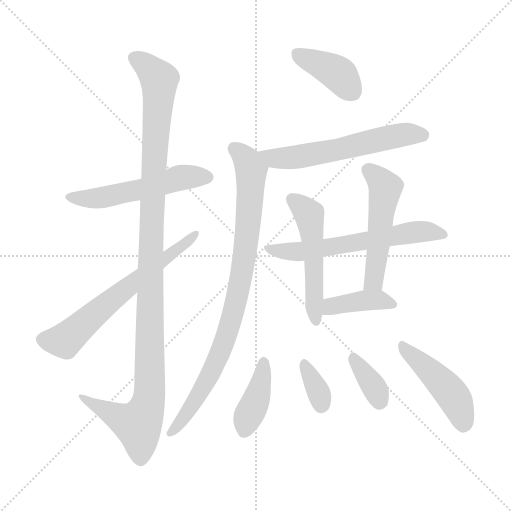
t = 0.00 s
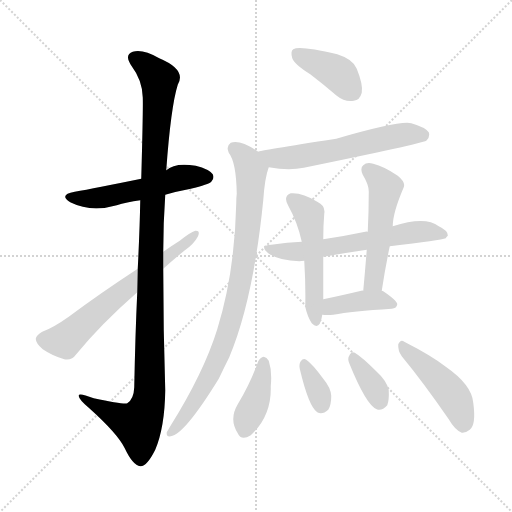
t = 1.97 s
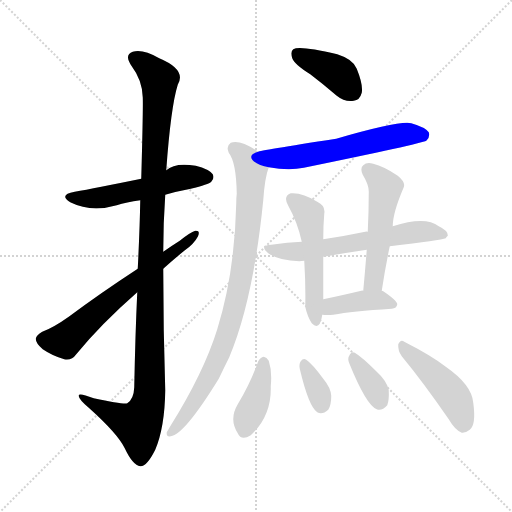
t = 3.93 s
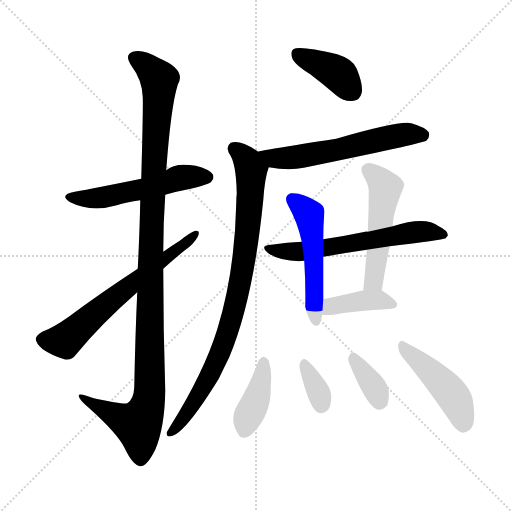
t = 5.89 s
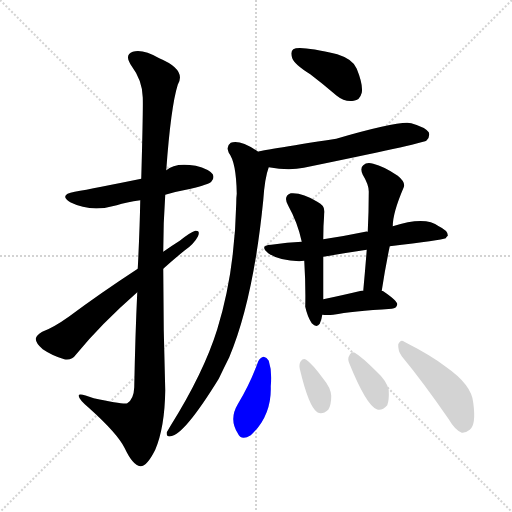
t = 7.86 s
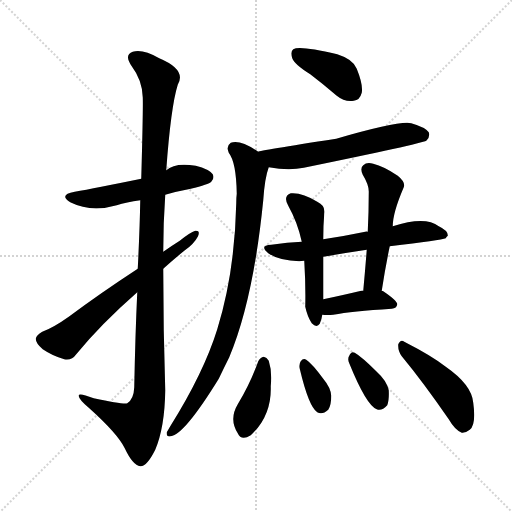
t = 9.82 s

The animated SVG that drew these frames (rendered in a browser with its animation timeline set to each time). Animation: 14 CSS @keyframes rules; one cycle of 9.82 s.

<svg version="1.1" viewBox="0 0 1024 1024" xmlns="http://www.w3.org/2000/svg">
  <g stroke="lightgray" stroke-dasharray="1,1" stroke-width="1" transform="scale(4, 4)">
    <line x1="0" y1="0" x2="256" y2="256"></line>
    <line x1="256" y1="0" x2="0" y2="256"></line>
    <line x1="128" y1="0" x2="128" y2="256"></line>
    <line x1="0" y1="128" x2="256" y2="128"></line>
  </g>
<g transform="scale(1, -1) translate(0, -900)">
   <style type="text/css">
    @keyframes keyframes0 {
      from {
       stroke: blue;
       stroke-dashoffset: 534;
       stroke-width: 128;
       }
       63% {
       animation-timing-function: step-end;
       stroke: blue;
       stroke-dashoffset: 0;
       stroke-width: 128;
       }
       to {
       stroke: black;
       stroke-width: 1024;
       }
       }
       #make-me-a-hanzi-animation-0 {
         animation: keyframes0 0.684570s both;
         animation-delay: 0.000000s;
         animation-timing-function: linear;
       }
    @keyframes keyframes1 {
      from {
       stroke: blue;
       stroke-dashoffset: 1144;
       stroke-width: 128;
       }
       79% {
       animation-timing-function: step-end;
       stroke: blue;
       stroke-dashoffset: 0;
       stroke-width: 128;
       }
       to {
       stroke: black;
       stroke-width: 1024;
       }
       }
       #make-me-a-hanzi-animation-1 {
         animation: keyframes1 1.180990s both;
         animation-delay: 0.684570s;
         animation-timing-function: linear;
       }
    @keyframes keyframes2 {
      from {
       stroke: blue;
       stroke-dashoffset: 639;
       stroke-width: 128;
       }
       68% {
       animation-timing-function: step-end;
       stroke: blue;
       stroke-dashoffset: 0;
       stroke-width: 128;
       }
       to {
       stroke: black;
       stroke-width: 1024;
       }
       }
       #make-me-a-hanzi-animation-2 {
         animation: keyframes2 0.770020s both;
         animation-delay: 1.865560s;
         animation-timing-function: linear;
       }
    @keyframes keyframes3 {
      from {
       stroke: blue;
       stroke-dashoffset: 396;
       stroke-width: 128;
       }
       56% {
       animation-timing-function: step-end;
       stroke: blue;
       stroke-dashoffset: 0;
       stroke-width: 128;
       }
       to {
       stroke: black;
       stroke-width: 1024;
       }
       }
       #make-me-a-hanzi-animation-3 {
         animation: keyframes3 0.572266s both;
         animation-delay: 2.635579s;
         animation-timing-function: linear;
       }
    @keyframes keyframes4 {
      from {
       stroke: blue;
       stroke-dashoffset: 593;
       stroke-width: 128;
       }
       66% {
       animation-timing-function: step-end;
       stroke: blue;
       stroke-dashoffset: 0;
       stroke-width: 128;
       }
       to {
       stroke: black;
       stroke-width: 1024;
       }
       }
       #make-me-a-hanzi-animation-4 {
         animation: keyframes4 0.732585s both;
         animation-delay: 3.207845s;
         animation-timing-function: linear;
       }
    @keyframes keyframes5 {
      from {
       stroke: blue;
       stroke-dashoffset: 872;
       stroke-width: 128;
       }
       74% {
       animation-timing-function: step-end;
       stroke: blue;
       stroke-dashoffset: 0;
       stroke-width: 128;
       }
       to {
       stroke: black;
       stroke-width: 1024;
       }
       }
       #make-me-a-hanzi-animation-5 {
         animation: keyframes5 0.959635s both;
         animation-delay: 3.940430s;
         animation-timing-function: linear;
       }
    @keyframes keyframes6 {
      from {
       stroke: blue;
       stroke-dashoffset: 611;
       stroke-width: 128;
       }
       67% {
       animation-timing-function: step-end;
       stroke: blue;
       stroke-dashoffset: 0;
       stroke-width: 128;
       }
       to {
       stroke: black;
       stroke-width: 1024;
       }
       }
       #make-me-a-hanzi-animation-6 {
         animation: keyframes6 0.747233s both;
         animation-delay: 4.900065s;
         animation-timing-function: linear;
       }
    @keyframes keyframes7 {
      from {
       stroke: blue;
       stroke-dashoffset: 512;
       stroke-width: 128;
       }
       63% {
       animation-timing-function: step-end;
       stroke: blue;
       stroke-dashoffset: 0;
       stroke-width: 128;
       }
       to {
       stroke: black;
       stroke-width: 1024;
       }
       }
       #make-me-a-hanzi-animation-7 {
         animation: keyframes7 0.666667s both;
         animation-delay: 5.647298s;
         animation-timing-function: linear;
       }
    @keyframes keyframes8 {
      from {
       stroke: blue;
       stroke-dashoffset: 512;
       stroke-width: 128;
       }
       63% {
       animation-timing-function: step-end;
       stroke: blue;
       stroke-dashoffset: 0;
       stroke-width: 128;
       }
       to {
       stroke: black;
       stroke-width: 1024;
       }
       }
       #make-me-a-hanzi-animation-8 {
         animation: keyframes8 0.666667s both;
         animation-delay: 6.313965s;
         animation-timing-function: linear;
       }
    @keyframes keyframes9 {
      from {
       stroke: blue;
       stroke-dashoffset: 398;
       stroke-width: 128;
       }
       56% {
       animation-timing-function: step-end;
       stroke: blue;
       stroke-dashoffset: 0;
       stroke-width: 128;
       }
       to {
       stroke: black;
       stroke-width: 1024;
       }
       }
       #make-me-a-hanzi-animation-9 {
         animation: keyframes9 0.573893s both;
         animation-delay: 6.980632s;
         animation-timing-function: linear;
       }
    @keyframes keyframes10 {
      from {
       stroke: blue;
       stroke-dashoffset: 398;
       stroke-width: 128;
       }
       56% {
       animation-timing-function: step-end;
       stroke: blue;
       stroke-dashoffset: 0;
       stroke-width: 128;
       }
       to {
       stroke: black;
       stroke-width: 1024;
       }
       }
       #make-me-a-hanzi-animation-10 {
         animation: keyframes10 0.573893s both;
         animation-delay: 7.554525s;
         animation-timing-function: linear;
       }
    @keyframes keyframes11 {
      from {
       stroke: blue;
       stroke-dashoffset: 343;
       stroke-width: 128;
       }
       53% {
       animation-timing-function: step-end;
       stroke: blue;
       stroke-dashoffset: 0;
       stroke-width: 128;
       }
       to {
       stroke: black;
       stroke-width: 1024;
       }
       }
       #make-me-a-hanzi-animation-11 {
         animation: keyframes11 0.529134s both;
         animation-delay: 8.128418s;
         animation-timing-function: linear;
       }
    @keyframes keyframes12 {
      from {
       stroke: blue;
       stroke-dashoffset: 357;
       stroke-width: 128;
       }
       54% {
       animation-timing-function: step-end;
       stroke: blue;
       stroke-dashoffset: 0;
       stroke-width: 128;
       }
       to {
       stroke: black;
       stroke-width: 1024;
       }
       }
       #make-me-a-hanzi-animation-12 {
         animation: keyframes12 0.540527s both;
         animation-delay: 8.657552s;
         animation-timing-function: linear;
       }
    @keyframes keyframes13 {
      from {
       stroke: blue;
       stroke-dashoffset: 461;
       stroke-width: 128;
       }
       60% {
       animation-timing-function: step-end;
       stroke: blue;
       stroke-dashoffset: 0;
       stroke-width: 128;
       }
       to {
       stroke: black;
       stroke-width: 1024;
       }
       }
       #make-me-a-hanzi-animation-13 {
         animation: keyframes13 0.625163s both;
         animation-delay: 9.198079s;
         animation-timing-function: linear;
       }
</style>
<path d="M 330.5 510.5 Q 354.5 517.5 381.5 522.5 Q 417.5 531.5 422.5 536.5 Q 429.5 543.5 425.5 551.5 Q 418.5 561.5 391.5 568.5 Q 349.5 575.5 332.5 559.5 L 282.5 542.5 Q 189.5 523.5 149.5 516.5 Q 116.5 510.5 140.5 495.5 Q 182.5 474.5 233.5 489.5 Q 252.5 495.5 280.5 499.5 L 330.5 510.5 Z" fill="lightgray"></path> 
<path d="M 274.5 315.5 Q 270.5 230.5 268.5 125.5 Q 267.5 101.5 254.5 93.5 Q 248.5 90.5 187.5 103.5 Q 154.5 116.5 157.5 107.5 Q 158.5 100.5 177.5 84.5 Q 235.5 32.5 249.5 3.5 Q 265.5 -30.5 280.5 -32.5 Q 293.5 -33.5 310.5 0.5 Q 329.5 45.5 330.5 119.5 Q 326.5 240.5 326.5 362.5 L 326.5 396.5 Q 326.5 454.5 330.5 510.5 L 332.5 559.5 Q 341.5 685.5 355.5 730.5 Q 373.5 760.5 318.5 783.5 Q 285.5 802.5 265.5 796.5 Q 247.5 790.5 263.5 767.5 Q 284.5 739.5 285.5 705.5 Q 286.5 687.5 282.5 542.5 L 280.5 499.5 Q 279.5 441.5 275.5 362.5 L 274.5 315.5 Z" fill="lightgray"></path> 
<path d="M 275.5 362.5 Q 200.5 313.5 137.5 266.5 Q 106.5 244.5 84.5 236.5 Q 72.5 229.5 71.5 222.5 Q 71.5 213.5 85.5 201.5 Q 104.5 188.5 128.5 181.5 Q 143.5 178.5 152.5 191.5 Q 201.5 251.5 274.5 315.5 L 326.5 362.5 Q 347.5 381.5 368.5 398.5 Q 387.5 411.5 395.5 426.5 Q 401.5 439.5 390.5 438.5 Q 380.5 435.5 359.5 418.5 Q 343.5 408.5 326.5 396.5 L 275.5 362.5 Z" fill="lightgray"></path> 
<path d="M 620.5 751.5 Q 645.5 732.5 673.5 708.5 Q 689.5 695.5 707.5 698.5 Q 719.5 699.5 723.5 714.5 Q 726.5 730.5 713.5 762.5 Q 706.5 781.5 674.5 791.5 Q 598.5 809.5 586.5 801.5 Q 580.5 797.5 584.5 783.5 Q 588.5 771.5 620.5 751.5 Z" fill="lightgray"></path> 
<path d="M 537.5 565.5 Q 577.5 558.5 607.5 564.5 Q 841.5 612.5 852.5 618.5 Q 852.5 619.5 853.5 619.5 Q 860.5 626.5 857.5 635.5 Q 850.5 645.5 822.5 653.5 Q 800.5 659.5 672.5 622.5 Q 516.5 598.5 516.5 596.5 C 487.5 589.5 507.5 570.5 537.5 565.5 Z" fill="lightgray"></path> 
<path d="M 516.5 596.5 Q 480.5 621.5 461.5 614.5 Q 451.5 607.5 457.5 594.5 Q 472.5 575.5 473.5 512.5 Q 472.5 505.5 472.5 493.5 Q 469.5 354.5 434.5 241.5 Q 407.5 154.5 340.5 47.5 Q 336.5 40.5 333.5 35.5 Q 332.5 25.5 341.5 27.5 Q 368.5 30.5 437.5 142.5 Q 447.5 163.5 458.5 185.5 Q 506.5 299.5 526.5 499.5 Q 529.5 544.5 537.5 565.5 C 541.5 580.5 541.5 580.5 516.5 596.5 Z" fill="lightgray"></path> 
<path d="M 779.5 407.5 Q 882.5 419.5 891.5 423.5 Q 892.5 426.5 895.5 428.5 Q 896.5 438.5 877.5 447.5 Q 850.5 468.5 785.5 447.5 L 735.5 436.5 Q 732.5 437.5 730.5 436.5 Q 687.5 427.5 646.5 421.5 L 603.5 416.5 Q 575.5 415.5 542.5 410.5 Q 517.5 409.5 536.5 393.5 Q 558.5 378.5 598.5 377.5 Q 602.5 378.5 608.5 378.5 L 646.5 386.5 Q 686.5 393.5 733.5 400.5 L 779.5 407.5 Z" fill="lightgray"></path> 
<path d="M 646.5 421.5 Q 646.5 449.5 648.5 472.5 Q 651.5 488.5 634.5 496.5 Q 604.5 515.5 581.5 513.5 Q 565.5 507.5 576.5 488.5 Q 595.5 454.5 603.5 416.5 L 608.5 378.5 Q 611.5 329.5 610.5 286.5 Q 614.5 267.5 623.5 253.5 Q 633.5 243.5 639.5 252.5 Q 643.5 261.5 644.5 270.5 L 646.5 301.5 Q 646.5 347.5 646.5 386.5 L 646.5 421.5 Z" fill="lightgray"></path> 
<path d="M 763.5 318.5 Q 770.5 364.5 779.5 407.5 L 785.5 447.5 Q 785.5 474.5 807.5 525.5 Q 811.5 535.5 795.5 548.5 Q 767.5 567.5 746.5 572.5 Q 733.5 576.5 726.5 569.5 Q 719.5 563.5 725.5 550.5 Q 738.5 529.5 737.5 514.5 Q 737.5 477.5 735.5 436.5 L 733.5 400.5 Q 730.5 361.5 726.5 318.5 C 723.5 288.5 758.5 288.5 763.5 318.5 Z" fill="lightgray"></path> 
<path d="M 644.5 270.5 Q 654.5 269.5 666.5 270.5 Q 703.5 277.5 783.5 282.5 Q 793.5 283.5 794.5 291.5 Q 794.5 298.5 766.5 317.5 Q 765.5 318.5 763.5 318.5 L 726.5 318.5 Q 725.5 319.5 722.5 318.5 Q 680.5 308.5 646.5 301.5 C 617.5 295.5 614.5 272.5 644.5 270.5 Z" fill="lightgray"></path> 
<path d="M 516.5 177.5 Q 500.5 132.5 475.5 91.5 Q 457.5 61.5 475.5 33.5 Q 482.5 17.5 501.5 29.5 Q 543.5 68.5 541.5 127.5 Q 544.5 157.5 537.5 178.5 Q 533.5 185.5 527.5 186.5 Q 520.5 185.5 516.5 177.5 Z" fill="lightgray"></path> 
<path d="M 599.5 162.5 Q 617.5 86.5 634.5 75.5 Q 644.5 69.5 656.5 80.5 Q 662.5 89.5 662.5 108.5 Q 661.5 124.5 646.5 142.5 Q 624.5 172.5 612.5 180.5 Q 606.5 184.5 601.5 177.5 Q 597.5 171.5 599.5 162.5 Z" fill="lightgray"></path> 
<path d="M 698.5 173.5 Q 732.5 89.5 753.5 81.5 Q 763.5 77.5 774.5 89.5 Q 778.5 99.5 777.5 119.5 Q 773.5 138.5 753.5 156.5 Q 723.5 186.5 709.5 194.5 Q 702.5 198.5 698.5 188.5 Q 694.5 182.5 698.5 173.5 Z" fill="lightgray"></path> 
<path d="M 803.5 187.5 Q 846.5 135.5 897.5 61.5 Q 909.5 40.5 923.5 34.5 Q 930.5 33.5 939.5 40.5 Q 952.5 50.5 946.5 94.5 Q 943.5 130.5 891.5 166.5 Q 863.5 188.5 808.5 216.5 Q 801.5 222.5 796.5 211.5 Q 795.5 198.5 803.5 187.5 Z" fill="lightgray"></path> 
      <clipPath id="make-me-a-hanzi-clip-0">
      <path d="M 330.5 510.5 Q 354.5 517.5 381.5 522.5 Q 417.5 531.5 422.5 536.5 Q 429.5 543.5 425.5 551.5 Q 418.5 561.5 391.5 568.5 Q 349.5 575.5 332.5 559.5 L 282.5 542.5 Q 189.5 523.5 149.5 516.5 Q 116.5 510.5 140.5 495.5 Q 182.5 474.5 233.5 489.5 Q 252.5 495.5 280.5 499.5 L 330.5 510.5 Z" fill="lightgray"></path>
      </clipPath>
      <path clip-path="url(#make-me-a-hanzi-clip-0)" d="M 142.5 507.5 L 152.5 502.5 L 192.5 503.5 L 282.5 520.5 L 365.5 545.5 L 414.5 545.5 " fill="none" id="make-me-a-hanzi-animation-0" stroke-dasharray="406 812" stroke-linecap="round"></path>

      <clipPath id="make-me-a-hanzi-clip-1">
      <path d="M 274.5 315.5 Q 270.5 230.5 268.5 125.5 Q 267.5 101.5 254.5 93.5 Q 248.5 90.5 187.5 103.5 Q 154.5 116.5 157.5 107.5 Q 158.5 100.5 177.5 84.5 Q 235.5 32.5 249.5 3.5 Q 265.5 -30.5 280.5 -32.5 Q 293.5 -33.5 310.5 0.5 Q 329.5 45.5 330.5 119.5 Q 326.5 240.5 326.5 362.5 L 326.5 396.5 Q 326.5 454.5 330.5 510.5 L 332.5 559.5 Q 341.5 685.5 355.5 730.5 Q 373.5 760.5 318.5 783.5 Q 285.5 802.5 265.5 796.5 Q 247.5 790.5 263.5 767.5 Q 284.5 739.5 285.5 705.5 Q 286.5 687.5 282.5 542.5 L 280.5 499.5 Q 279.5 441.5 275.5 362.5 L 274.5 315.5 Z" fill="lightgray"></path>
      </clipPath>
      <path clip-path="url(#make-me-a-hanzi-clip-1)" d="M 271.5 781.5 L 288.5 772.5 L 318.5 740.5 L 300.5 387.5 L 299.5 111.5 L 292.5 79.5 L 276.5 50.5 L 175.5 97.5 L 174.5 104.5 L 163.5 104.5 " fill="none" id="make-me-a-hanzi-animation-1" stroke-dasharray="1016 2032" stroke-linecap="round"></path>

      <clipPath id="make-me-a-hanzi-clip-2">
      <path d="M 275.5 362.5 Q 200.5 313.5 137.5 266.5 Q 106.5 244.5 84.5 236.5 Q 72.5 229.5 71.5 222.5 Q 71.5 213.5 85.5 201.5 Q 104.5 188.5 128.5 181.5 Q 143.5 178.5 152.5 191.5 Q 201.5 251.5 274.5 315.5 L 326.5 362.5 Q 347.5 381.5 368.5 398.5 Q 387.5 411.5 395.5 426.5 Q 401.5 439.5 390.5 438.5 Q 380.5 435.5 359.5 418.5 Q 343.5 408.5 326.5 396.5 L 275.5 362.5 Z" fill="lightgray"></path>
      </clipPath>
      <path clip-path="url(#make-me-a-hanzi-clip-2)" d="M 82.5 221.5 L 129.5 218.5 L 216.5 295.5 L 389.5 430.5 " fill="none" id="make-me-a-hanzi-animation-2" stroke-dasharray="511 1022" stroke-linecap="round"></path>

      <clipPath id="make-me-a-hanzi-clip-3">
      <path d="M 620.5 751.5 Q 645.5 732.5 673.5 708.5 Q 689.5 695.5 707.5 698.5 Q 719.5 699.5 723.5 714.5 Q 726.5 730.5 713.5 762.5 Q 706.5 781.5 674.5 791.5 Q 598.5 809.5 586.5 801.5 Q 580.5 797.5 584.5 783.5 Q 588.5 771.5 620.5 751.5 Z" fill="lightgray"></path>
      </clipPath>
      <path clip-path="url(#make-me-a-hanzi-clip-3)" d="M 592.5 794.5 L 676.5 752.5 L 705.5 716.5 " fill="none" id="make-me-a-hanzi-animation-3" stroke-dasharray="268 536" stroke-linecap="round"></path>

      <clipPath id="make-me-a-hanzi-clip-4">
      <path d="M 537.5 565.5 Q 577.5 558.5 607.5 564.5 Q 841.5 612.5 852.5 618.5 Q 852.5 619.5 853.5 619.5 Q 860.5 626.5 857.5 635.5 Q 850.5 645.5 822.5 653.5 Q 800.5 659.5 672.5 622.5 Q 516.5 598.5 516.5 596.5 C 487.5 589.5 507.5 570.5 537.5 565.5 Z" fill="lightgray"></path>
      </clipPath>
      <path clip-path="url(#make-me-a-hanzi-clip-4)" d="M 521.5 592.5 L 549.5 583.5 L 575.5 583.5 L 670.5 598.5 L 797.5 629.5 L 837.5 631.5 L 849.5 622.5 " fill="none" id="make-me-a-hanzi-animation-4" stroke-dasharray="465 930" stroke-linecap="round"></path>

      <clipPath id="make-me-a-hanzi-clip-5">
      <path d="M 516.5 596.5 Q 480.5 621.5 461.5 614.5 Q 451.5 607.5 457.5 594.5 Q 472.5 575.5 473.5 512.5 Q 472.5 505.5 472.5 493.5 Q 469.5 354.5 434.5 241.5 Q 407.5 154.5 340.5 47.5 Q 336.5 40.5 333.5 35.5 Q 332.5 25.5 341.5 27.5 Q 368.5 30.5 437.5 142.5 Q 447.5 163.5 458.5 185.5 Q 506.5 299.5 526.5 499.5 Q 529.5 544.5 537.5 565.5 C 541.5 580.5 541.5 580.5 516.5 596.5 Z" fill="lightgray"></path>
      </clipPath>
      <path clip-path="url(#make-me-a-hanzi-clip-5)" d="M 468.5 603.5 L 494.5 579.5 L 502.5 557.5 L 495.5 438.5 L 472.5 296.5 L 450.5 220.5 L 416.5 140.5 L 383.5 86.5 L 342.5 36.5 " fill="none" id="make-me-a-hanzi-animation-5" stroke-dasharray="744 1488" stroke-linecap="round"></path>

      <clipPath id="make-me-a-hanzi-clip-6">
      <path d="M 779.5 407.5 Q 882.5 419.5 891.5 423.5 Q 892.5 426.5 895.5 428.5 Q 896.5 438.5 877.5 447.5 Q 850.5 468.5 785.5 447.5 L 735.5 436.5 Q 732.5 437.5 730.5 436.5 Q 687.5 427.5 646.5 421.5 L 603.5 416.5 Q 575.5 415.5 542.5 410.5 Q 517.5 409.5 536.5 393.5 Q 558.5 378.5 598.5 377.5 Q 602.5 378.5 608.5 378.5 L 646.5 386.5 Q 686.5 393.5 733.5 400.5 L 779.5 407.5 Z" fill="lightgray"></path>
      </clipPath>
      <path clip-path="url(#make-me-a-hanzi-clip-6)" d="M 537.5 402.5 L 601.5 396.5 L 800.5 432.5 L 856.5 437.5 L 887.5 430.5 " fill="none" id="make-me-a-hanzi-animation-6" stroke-dasharray="483 966" stroke-linecap="round"></path>

      <clipPath id="make-me-a-hanzi-clip-7">
      <path d="M 646.5 421.5 Q 646.5 449.5 648.5 472.5 Q 651.5 488.5 634.5 496.5 Q 604.5 515.5 581.5 513.5 Q 565.5 507.5 576.5 488.5 Q 595.5 454.5 603.5 416.5 L 608.5 378.5 Q 611.5 329.5 610.5 286.5 Q 614.5 267.5 623.5 253.5 Q 633.5 243.5 639.5 252.5 Q 643.5 261.5 644.5 270.5 L 646.5 301.5 Q 646.5 347.5 646.5 386.5 L 646.5 421.5 Z" fill="lightgray"></path>
      </clipPath>
      <path clip-path="url(#make-me-a-hanzi-clip-7)" d="M 586.5 499.5 L 618.5 468.5 L 628.5 379.5 L 631.5 257.5 " fill="none" id="make-me-a-hanzi-animation-7" stroke-dasharray="384 768" stroke-linecap="round"></path>

      <clipPath id="make-me-a-hanzi-clip-8">
      <path d="M 763.5 318.5 Q 770.5 364.5 779.5 407.5 L 785.5 447.5 Q 785.5 474.5 807.5 525.5 Q 811.5 535.5 795.5 548.5 Q 767.5 567.5 746.5 572.5 Q 733.5 576.5 726.5 569.5 Q 719.5 563.5 725.5 550.5 Q 738.5 529.5 737.5 514.5 Q 737.5 477.5 735.5 436.5 L 733.5 400.5 Q 730.5 361.5 726.5 318.5 C 723.5 288.5 758.5 288.5 763.5 318.5 Z" fill="lightgray"></path>
      </clipPath>
      <path clip-path="url(#make-me-a-hanzi-clip-8)" d="M 736.5 559.5 L 770.5 522.5 L 748.5 344.5 L 745.5 334.5 L 732.5 325.5 " fill="none" id="make-me-a-hanzi-animation-8" stroke-dasharray="384 768" stroke-linecap="round"></path>

      <clipPath id="make-me-a-hanzi-clip-9">
      <path d="M 644.5 270.5 Q 654.5 269.5 666.5 270.5 Q 703.5 277.5 783.5 282.5 Q 793.5 283.5 794.5 291.5 Q 794.5 298.5 766.5 317.5 Q 765.5 318.5 763.5 318.5 L 726.5 318.5 Q 725.5 319.5 722.5 318.5 Q 680.5 308.5 646.5 301.5 C 617.5 295.5 614.5 272.5 644.5 270.5 Z" fill="lightgray"></path>
      </clipPath>
      <path clip-path="url(#make-me-a-hanzi-clip-9)" d="M 650.5 277.5 L 662.5 287.5 L 724.5 298.5 L 765.5 299.5 L 785.5 290.5 " fill="none" id="make-me-a-hanzi-animation-9" stroke-dasharray="270 540" stroke-linecap="round"></path>

      <clipPath id="make-me-a-hanzi-clip-10">
      <path d="M 516.5 177.5 Q 500.5 132.5 475.5 91.5 Q 457.5 61.5 475.5 33.5 Q 482.5 17.5 501.5 29.5 Q 543.5 68.5 541.5 127.5 Q 544.5 157.5 537.5 178.5 Q 533.5 185.5 527.5 186.5 Q 520.5 185.5 516.5 177.5 Z" fill="lightgray"></path>
      </clipPath>
      <path clip-path="url(#make-me-a-hanzi-clip-10)" d="M 527.5 175.5 L 518.5 119.5 L 489.5 39.5 " fill="none" id="make-me-a-hanzi-animation-10" stroke-dasharray="270 540" stroke-linecap="round"></path>

      <clipPath id="make-me-a-hanzi-clip-11">
      <path d="M 599.5 162.5 Q 617.5 86.5 634.5 75.5 Q 644.5 69.5 656.5 80.5 Q 662.5 89.5 662.5 108.5 Q 661.5 124.5 646.5 142.5 Q 624.5 172.5 612.5 180.5 Q 606.5 184.5 601.5 177.5 Q 597.5 171.5 599.5 162.5 Z" fill="lightgray"></path>
      </clipPath>
      <path clip-path="url(#make-me-a-hanzi-clip-11)" d="M 609.5 169.5 L 637.5 115.5 L 642.5 89.5 " fill="none" id="make-me-a-hanzi-animation-11" stroke-dasharray="215 430" stroke-linecap="round"></path>

      <clipPath id="make-me-a-hanzi-clip-12">
      <path d="M 698.5 173.5 Q 732.5 89.5 753.5 81.5 Q 763.5 77.5 774.5 89.5 Q 778.5 99.5 777.5 119.5 Q 773.5 138.5 753.5 156.5 Q 723.5 186.5 709.5 194.5 Q 702.5 198.5 698.5 188.5 Q 694.5 182.5 698.5 173.5 Z" fill="lightgray"></path>
      </clipPath>
      <path clip-path="url(#make-me-a-hanzi-clip-12)" d="M 708.5 183.5 L 748.5 125.5 L 758.5 96.5 " fill="none" id="make-me-a-hanzi-animation-12" stroke-dasharray="229 458" stroke-linecap="round"></path>

      <clipPath id="make-me-a-hanzi-clip-13">
      <path d="M 803.5 187.5 Q 846.5 135.5 897.5 61.5 Q 909.5 40.5 923.5 34.5 Q 930.5 33.5 939.5 40.5 Q 952.5 50.5 946.5 94.5 Q 943.5 130.5 891.5 166.5 Q 863.5 188.5 808.5 216.5 Q 801.5 222.5 796.5 211.5 Q 795.5 198.5 803.5 187.5 Z" fill="lightgray"></path>
      </clipPath>
      <path clip-path="url(#make-me-a-hanzi-clip-13)" d="M 805.5 206.5 L 901.5 114.5 L 919.5 81.5 L 925.5 47.5 " fill="none" id="make-me-a-hanzi-animation-13" stroke-dasharray="333 666" stroke-linecap="round"></path>

</g>
</svg>
